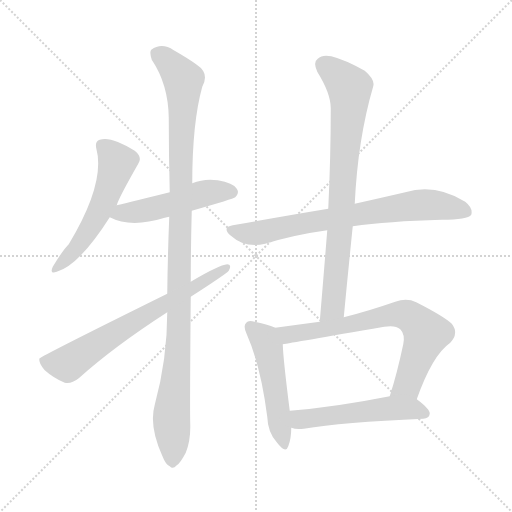
t = 0.00 s
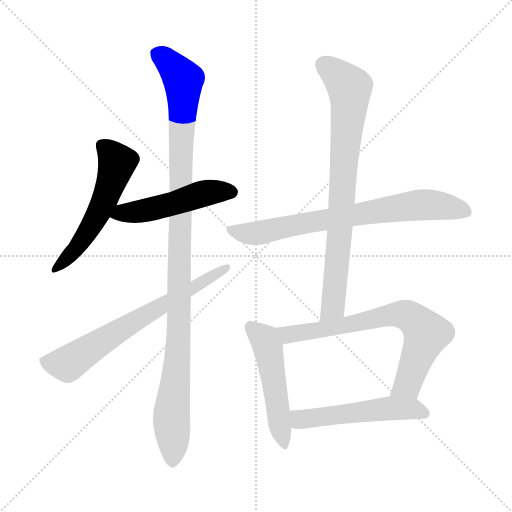
t = 1.53 s
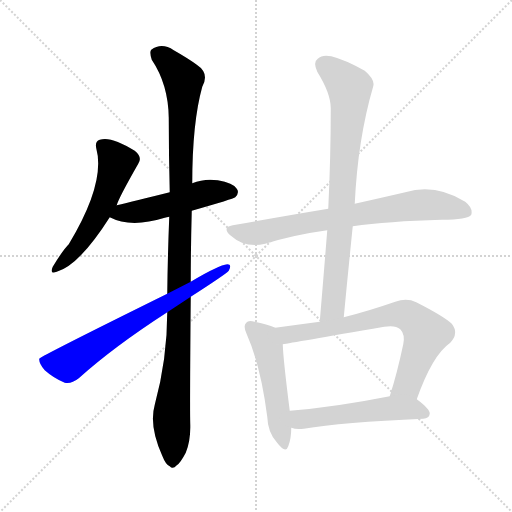
t = 3.06 s
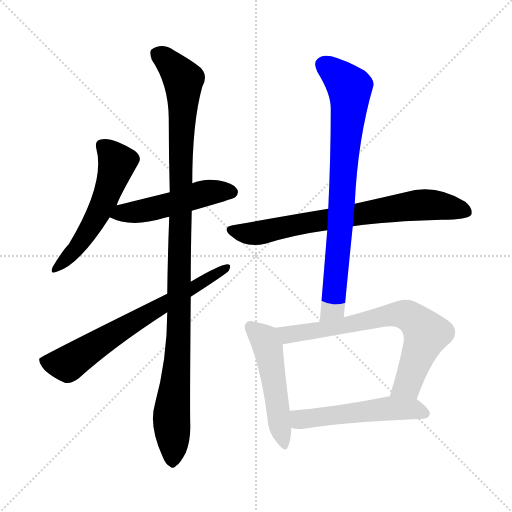
t = 4.60 s
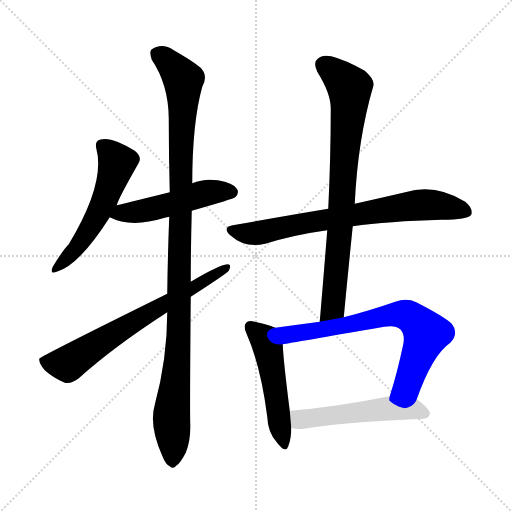
t = 6.13 s
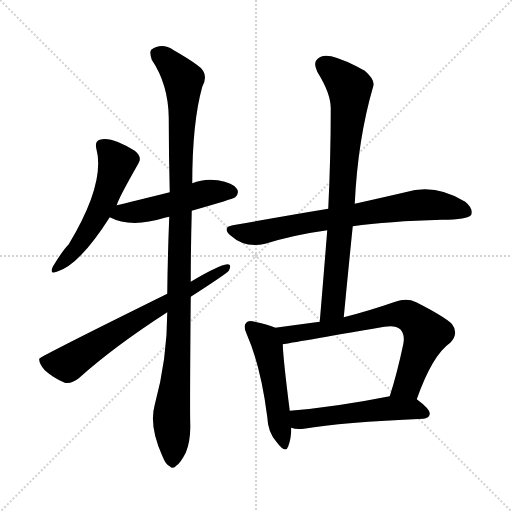
t = 7.66 s

The animated SVG that drew these frames (rendered in a browser with its animation timeline set to each time). Animation: 9 CSS @keyframes rules; one cycle of 7.66 s.

<svg version="1.1" viewBox="0 0 1024 1024" xmlns="http://www.w3.org/2000/svg">
  <g stroke="lightgray" stroke-dasharray="1,1" stroke-width="1" transform="scale(4, 4)">
    <line x1="0" y1="0" x2="256" y2="256"></line>
    <line x1="256" y1="0" x2="0" y2="256"></line>
    <line x1="128" y1="0" x2="128" y2="256"></line>
    <line x1="0" y1="128" x2="256" y2="128"></line>
  </g>
<g transform="scale(1, -1) translate(0, -900)">
   <style type="text/css">
    @keyframes keyframes0 {
      from {
       stroke: blue;
       stroke-dashoffset: 545;
       stroke-width: 128;
       }
       64% {
       animation-timing-function: step-end;
       stroke: blue;
       stroke-dashoffset: 0;
       stroke-width: 128;
       }
       to {
       stroke: black;
       stroke-width: 1024;
       }
       }
       #make-me-a-hanzi-animation-0 {
         animation: keyframes0 0.693522s both;
         animation-delay: 0.000000s;
         animation-timing-function: linear;
       }
    @keyframes keyframes1 {
      from {
       stroke: blue;
       stroke-dashoffset: 497;
       stroke-width: 128;
       }
       62% {
       animation-timing-function: step-end;
       stroke: blue;
       stroke-dashoffset: 0;
       stroke-width: 128;
       }
       to {
       stroke: black;
       stroke-width: 1024;
       }
       }
       #make-me-a-hanzi-animation-1 {
         animation: keyframes1 0.654460s both;
         animation-delay: 0.693522s;
         animation-timing-function: linear;
       }
    @keyframes keyframes2 {
      from {
       stroke: blue;
       stroke-dashoffset: 1090;
       stroke-width: 128;
       }
       78% {
       animation-timing-function: step-end;
       stroke: blue;
       stroke-dashoffset: 0;
       stroke-width: 128;
       }
       to {
       stroke: black;
       stroke-width: 1024;
       }
       }
       #make-me-a-hanzi-animation-2 {
         animation: keyframes2 1.137044s both;
         animation-delay: 1.347982s;
         animation-timing-function: linear;
       }
    @keyframes keyframes3 {
      from {
       stroke: blue;
       stroke-dashoffset: 682;
       stroke-width: 128;
       }
       69% {
       animation-timing-function: step-end;
       stroke: blue;
       stroke-dashoffset: 0;
       stroke-width: 128;
       }
       to {
       stroke: black;
       stroke-width: 1024;
       }
       }
       #make-me-a-hanzi-animation-3 {
         animation: keyframes3 0.805013s both;
         animation-delay: 2.485026s;
         animation-timing-function: linear;
       }
    @keyframes keyframes4 {
      from {
       stroke: blue;
       stroke-dashoffset: 732;
       stroke-width: 128;
       }
       70% {
       animation-timing-function: step-end;
       stroke: blue;
       stroke-dashoffset: 0;
       stroke-width: 128;
       }
       to {
       stroke: black;
       stroke-width: 1024;
       }
       }
       #make-me-a-hanzi-animation-4 {
         animation: keyframes4 0.845703s both;
         animation-delay: 3.290039s;
         animation-timing-function: linear;
       }
    @keyframes keyframes5 {
      from {
       stroke: blue;
       stroke-dashoffset: 792;
       stroke-width: 128;
       }
       72% {
       animation-timing-function: step-end;
       stroke: blue;
       stroke-dashoffset: 0;
       stroke-width: 128;
       }
       to {
       stroke: black;
       stroke-width: 1024;
       }
       }
       #make-me-a-hanzi-animation-5 {
         animation: keyframes5 0.894531s both;
         animation-delay: 4.135742s;
         animation-timing-function: linear;
       }
    @keyframes keyframes6 {
      from {
       stroke: blue;
       stroke-dashoffset: 505;
       stroke-width: 128;
       }
       62% {
       animation-timing-function: step-end;
       stroke: blue;
       stroke-dashoffset: 0;
       stroke-width: 128;
       }
       to {
       stroke: black;
       stroke-width: 1024;
       }
       }
       #make-me-a-hanzi-animation-6 {
         animation: keyframes6 0.660970s both;
         animation-delay: 5.030273s;
         animation-timing-function: linear;
       }
    @keyframes keyframes7 {
      from {
       stroke: blue;
       stroke-dashoffset: 713;
       stroke-width: 128;
       }
       70% {
       animation-timing-function: step-end;
       stroke: blue;
       stroke-dashoffset: 0;
       stroke-width: 128;
       }
       to {
       stroke: black;
       stroke-width: 1024;
       }
       }
       #make-me-a-hanzi-animation-7 {
         animation: keyframes7 0.830241s both;
         animation-delay: 5.691243s;
         animation-timing-function: linear;
       }
    @keyframes keyframes8 {
      from {
       stroke: blue;
       stroke-dashoffset: 526;
       stroke-width: 128;
       }
       63% {
       animation-timing-function: step-end;
       stroke: blue;
       stroke-dashoffset: 0;
       stroke-width: 128;
       }
       to {
       stroke: black;
       stroke-width: 1024;
       }
       }
       #make-me-a-hanzi-animation-8 {
         animation: keyframes8 0.678060s both;
         animation-delay: 6.521484s;
         animation-timing-function: linear;
       }
</style>
<path d="M 233.5 489.5 Q 236.5 502.5 276.5 572.5 Q 285.5 585.5 269.5 598.5 Q 221.5 628.5 199.5 620.5 Q 189.5 617.5 192.5 603.5 Q 211.5 534.5 137.5 411.5 Q 125.5 399.5 105.5 366.5 Q 98.5 350.5 113.5 356.5 Q 158.5 369.5 219.5 465.5 L 233.5 489.5 Z" fill="lightgray"></path> 
<path d="M 383.5 478.5 Q 467.5 502.5 470.5 505.5 Q 479.5 514.5 473.5 522.5 Q 466.5 534.5 435.5 539.5 Q 408.5 543.5 384.5 533.5 L 339.5 515.5 Q 267.5 497.5 233.5 489.5 C 204.5 482.5 192.5 478.5 219.5 465.5 Q 261.5 443.5 329.5 464.5 Q 333.5 465.5 338.5 466.5 L 383.5 478.5 Z" fill="lightgray"></path> 
<path d="M 334.5 275.5 Q 334.5 182.5 309.5 90.5 Q 297.5 48.5 324.5 -11.5 Q 331.5 -29.5 339.5 -32.5 Q 345.5 -39.5 353.5 -30.5 Q 360.5 -26.5 371.5 -5.5 Q 381.5 19.5 380.5 51.5 Q 379.5 85.5 381.5 306.5 L 381.5 336.5 Q 381.5 400.5 383.5 478.5 L 384.5 533.5 Q 384.5 654.5 404.5 726.5 Q 419.5 753.5 393.5 770.5 Q 377.5 782.5 347.5 799.5 Q 323.5 815.5 302.5 800.5 Q 298.5 796.5 303.5 780.5 Q 336.5 731.5 337.5 664.5 Q 337.5 591.5 339.5 515.5 L 338.5 466.5 Q 335.5 393.5 334.5 312.5 L 334.5 275.5 Z" fill="lightgray"></path> 
<path d="M 334.5 312.5 Q 79.5 186.5 78.5 182.5 Q 77.5 173.5 89.5 159.5 Q 107.5 143.5 129.5 134.5 Q 142.5 131.5 157.5 143.5 Q 227.5 206.5 334.5 275.5 L 381.5 306.5 Q 451.5 351.5 457.5 358.5 Q 464.5 371.5 454.5 371.5 Q 438.5 370.5 381.5 336.5 L 334.5 312.5 Z" fill="lightgray"></path> 
<path d="M 705.5 447.5 Q 775.5 457.5 883.5 460.5 Q 935.5 460.5 942.5 470.5 Q 946.5 483.5 930.5 496.5 Q 870.5 533.5 810.5 515.5 Q 767.5 505.5 709.5 492.5 L 656.5 482.5 Q 566.5 467.5 465.5 449.5 Q 443.5 445.5 460.5 429.5 Q 490.5 402.5 530.5 412.5 Q 588.5 430.5 654.5 439.5 L 705.5 447.5 Z" fill="lightgray"></path> 
<path d="M 687.5 265.5 Q 696.5 359.5 705.5 447.5 L 709.5 492.5 Q 715.5 621.5 746.5 727.5 Q 750.5 740.5 729.5 758.5 Q 690.5 780.5 662.5 787.5 Q 644.5 791.5 635.5 782.5 Q 625.5 775.5 634.5 756.5 Q 662.5 711.5 661.5 681.5 Q 661.5 585.5 656.5 482.5 L 654.5 439.5 Q 647.5 351.5 639.5 256.5 C 636.5 226.5 684.5 235.5 687.5 265.5 Z" fill="lightgray"></path> 
<path d="M 550.5 244.5 Q 537.5 250.5 509.5 256.5 Q 496.5 260.5 492.5 254.5 Q 485.5 248.5 493.5 231.5 Q 521.5 168.5 534.5 66.5 Q 535.5 35.5 553.5 15.5 Q 571.5 -8.5 576.5 7.5 Q 582.5 22.5 582.5 44.5 L 579.5 78.5 Q 566.5 180.5 565.5 211.5 C 564.5 239.5 564.5 239.5 550.5 244.5 Z" fill="lightgray"></path> 
<path d="M 833.5 101.5 Q 864.5 189.5 900.5 214.5 Q 918.5 233.5 903.5 252.5 Q 887.5 267.5 832.5 295.5 Q 813.5 304.5 790.5 296.5 Q 735.5 277.5 687.5 265.5 L 639.5 256.5 Q 594.5 250.5 550.5 244.5 C 520.5 240.5 535.5 206.5 565.5 211.5 Q 583.5 214.5 768.5 246.5 Q 790.5 250.5 800.5 241.5 Q 810.5 231.5 806.5 211.5 Q 794.5 154.5 779.5 107.5 C 770.5 78.5 823.5 73.5 833.5 101.5 Z" fill="lightgray"></path> 
<path d="M 582.5 44.5 Q 592.5 40.5 607.5 42.5 Q 683.5 55.5 846.5 62.5 Q 858.5 63.5 859.5 72.5 Q 860.5 81.5 833.5 101.5 C 816.5 114.5 808.5 113.5 779.5 107.5 Q 668.5 85.5 579.5 78.5 C 549.5 76.5 553.5 51.5 582.5 44.5 Z" fill="lightgray"></path> 
      <clipPath id="make-me-a-hanzi-clip-0">
      <path d="M 233.5 489.5 Q 236.5 502.5 276.5 572.5 Q 285.5 585.5 269.5 598.5 Q 221.5 628.5 199.5 620.5 Q 189.5 617.5 192.5 603.5 Q 211.5 534.5 137.5 411.5 Q 125.5 399.5 105.5 366.5 Q 98.5 350.5 113.5 356.5 Q 158.5 369.5 219.5 465.5 L 233.5 489.5 Z" fill="lightgray"></path>
      </clipPath>
      <path clip-path="url(#make-me-a-hanzi-clip-0)" d="M 203.5 608.5 L 234.5 574.5 L 218.5 522.5 L 165.5 419.5 L 115.5 366.5 " fill="none" id="make-me-a-hanzi-animation-0" stroke-dasharray="417 834" stroke-linecap="round"></path>

      <clipPath id="make-me-a-hanzi-clip-1">
      <path d="M 383.5 478.5 Q 467.5 502.5 470.5 505.5 Q 479.5 514.5 473.5 522.5 Q 466.5 534.5 435.5 539.5 Q 408.5 543.5 384.5 533.5 L 339.5 515.5 Q 267.5 497.5 233.5 489.5 C 204.5 482.5 192.5 478.5 219.5 465.5 Q 261.5 443.5 329.5 464.5 Q 333.5 465.5 338.5 466.5 L 383.5 478.5 Z" fill="lightgray"></path>
      </clipPath>
      <path clip-path="url(#make-me-a-hanzi-clip-1)" d="M 228.5 468.5 L 340.5 490.5 L 416.5 514.5 L 463.5 515.5 " fill="none" id="make-me-a-hanzi-animation-1" stroke-dasharray="369 738" stroke-linecap="round"></path>

      <clipPath id="make-me-a-hanzi-clip-2">
      <path d="M 334.5 275.5 Q 334.5 182.5 309.5 90.5 Q 297.5 48.5 324.5 -11.5 Q 331.5 -29.5 339.5 -32.5 Q 345.5 -39.5 353.5 -30.5 Q 360.5 -26.5 371.5 -5.5 Q 381.5 19.5 380.5 51.5 Q 379.5 85.5 381.5 306.5 L 381.5 336.5 Q 381.5 400.5 383.5 478.5 L 384.5 533.5 Q 384.5 654.5 404.5 726.5 Q 419.5 753.5 393.5 770.5 Q 377.5 782.5 347.5 799.5 Q 323.5 815.5 302.5 800.5 Q 298.5 796.5 303.5 780.5 Q 336.5 731.5 337.5 664.5 Q 337.5 591.5 339.5 515.5 L 338.5 466.5 Q 335.5 393.5 334.5 312.5 L 334.5 275.5 Z" fill="lightgray"></path>
      </clipPath>
      <path clip-path="url(#make-me-a-hanzi-clip-2)" d="M 314.5 793.5 L 366.5 740.5 L 358.5 242.5 L 343.5 75.5 L 344.5 -18.5 " fill="none" id="make-me-a-hanzi-animation-2" stroke-dasharray="962 1924" stroke-linecap="round"></path>

      <clipPath id="make-me-a-hanzi-clip-3">
      <path d="M 334.5 312.5 Q 79.5 186.5 78.5 182.5 Q 77.5 173.5 89.5 159.5 Q 107.5 143.5 129.5 134.5 Q 142.5 131.5 157.5 143.5 Q 227.5 206.5 334.5 275.5 L 381.5 306.5 Q 451.5 351.5 457.5 358.5 Q 464.5 371.5 454.5 371.5 Q 438.5 370.5 381.5 336.5 L 334.5 312.5 Z" fill="lightgray"></path>
      </clipPath>
      <path clip-path="url(#make-me-a-hanzi-clip-3)" d="M 83.5 178.5 L 134.5 171.5 L 233.5 237.5 L 318.5 284.5 L 326.5 294.5 L 387.5 321.5 L 395.5 332.5 L 452.5 364.5 " fill="none" id="make-me-a-hanzi-animation-3" stroke-dasharray="554 1108" stroke-linecap="round"></path>

      <clipPath id="make-me-a-hanzi-clip-4">
      <path d="M 705.5 447.5 Q 775.5 457.5 883.5 460.5 Q 935.5 460.5 942.5 470.5 Q 946.5 483.5 930.5 496.5 Q 870.5 533.5 810.5 515.5 Q 767.5 505.5 709.5 492.5 L 656.5 482.5 Q 566.5 467.5 465.5 449.5 Q 443.5 445.5 460.5 429.5 Q 490.5 402.5 530.5 412.5 Q 588.5 430.5 654.5 439.5 L 705.5 447.5 Z" fill="lightgray"></path>
      </clipPath>
      <path clip-path="url(#make-me-a-hanzi-clip-4)" d="M 463.5 439.5 L 518.5 434.5 L 652.5 461.5 L 848.5 490.5 L 933.5 476.5 " fill="none" id="make-me-a-hanzi-animation-4" stroke-dasharray="604 1208" stroke-linecap="round"></path>

      <clipPath id="make-me-a-hanzi-clip-5">
      <path d="M 687.5 265.5 Q 696.5 359.5 705.5 447.5 L 709.5 492.5 Q 715.5 621.5 746.5 727.5 Q 750.5 740.5 729.5 758.5 Q 690.5 780.5 662.5 787.5 Q 644.5 791.5 635.5 782.5 Q 625.5 775.5 634.5 756.5 Q 662.5 711.5 661.5 681.5 Q 661.5 585.5 656.5 482.5 L 654.5 439.5 Q 647.5 351.5 639.5 256.5 C 636.5 226.5 684.5 235.5 687.5 265.5 Z" fill="lightgray"></path>
      </clipPath>
      <path clip-path="url(#make-me-a-hanzi-clip-5)" d="M 649.5 768.5 L 699.5 724.5 L 699.5 700.5 L 666.5 291.5 L 644.5 264.5 " fill="none" id="make-me-a-hanzi-animation-5" stroke-dasharray="664 1328" stroke-linecap="round"></path>

      <clipPath id="make-me-a-hanzi-clip-6">
      <path d="M 550.5 244.5 Q 537.5 250.5 509.5 256.5 Q 496.5 260.5 492.5 254.5 Q 485.5 248.5 493.5 231.5 Q 521.5 168.5 534.5 66.5 Q 535.5 35.5 553.5 15.5 Q 571.5 -8.5 576.5 7.5 Q 582.5 22.5 582.5 44.5 L 579.5 78.5 Q 566.5 180.5 565.5 211.5 C 564.5 239.5 564.5 239.5 550.5 244.5 Z" fill="lightgray"></path>
      </clipPath>
      <path clip-path="url(#make-me-a-hanzi-clip-6)" d="M 501.5 246.5 L 528.5 221.5 L 535.5 205.5 L 565.5 13.5 " fill="none" id="make-me-a-hanzi-animation-6" stroke-dasharray="377 754" stroke-linecap="round"></path>

      <clipPath id="make-me-a-hanzi-clip-7">
      <path d="M 833.5 101.5 Q 864.5 189.5 900.5 214.5 Q 918.5 233.5 903.5 252.5 Q 887.5 267.5 832.5 295.5 Q 813.5 304.5 790.5 296.5 Q 735.5 277.5 687.5 265.5 L 639.5 256.5 Q 594.5 250.5 550.5 244.5 C 520.5 240.5 535.5 206.5 565.5 211.5 Q 583.5 214.5 768.5 246.5 Q 790.5 250.5 800.5 241.5 Q 810.5 231.5 806.5 211.5 Q 794.5 154.5 779.5 107.5 C 770.5 78.5 823.5 73.5 833.5 101.5 Z" fill="lightgray"></path>
      </clipPath>
      <path clip-path="url(#make-me-a-hanzi-clip-7)" d="M 558.5 241.5 L 584.5 231.5 L 701.5 249.5 L 790.5 271.5 L 816.5 268.5 L 852.5 232.5 L 814.5 130.5 L 786.5 112.5 " fill="none" id="make-me-a-hanzi-animation-7" stroke-dasharray="585 1170" stroke-linecap="round"></path>

      <clipPath id="make-me-a-hanzi-clip-8">
      <path d="M 582.5 44.5 Q 592.5 40.5 607.5 42.5 Q 683.5 55.5 846.5 62.5 Q 858.5 63.5 859.5 72.5 Q 860.5 81.5 833.5 101.5 C 816.5 114.5 808.5 113.5 779.5 107.5 Q 668.5 85.5 579.5 78.5 C 549.5 76.5 553.5 51.5 582.5 44.5 Z" fill="lightgray"></path>
      </clipPath>
      <path clip-path="url(#make-me-a-hanzi-clip-8)" d="M 586.5 73.5 L 602.5 61.5 L 783.5 83.5 L 824.5 82.5 L 849.5 73.5 " fill="none" id="make-me-a-hanzi-animation-8" stroke-dasharray="398 796" stroke-linecap="round"></path>

</g>
</svg>
